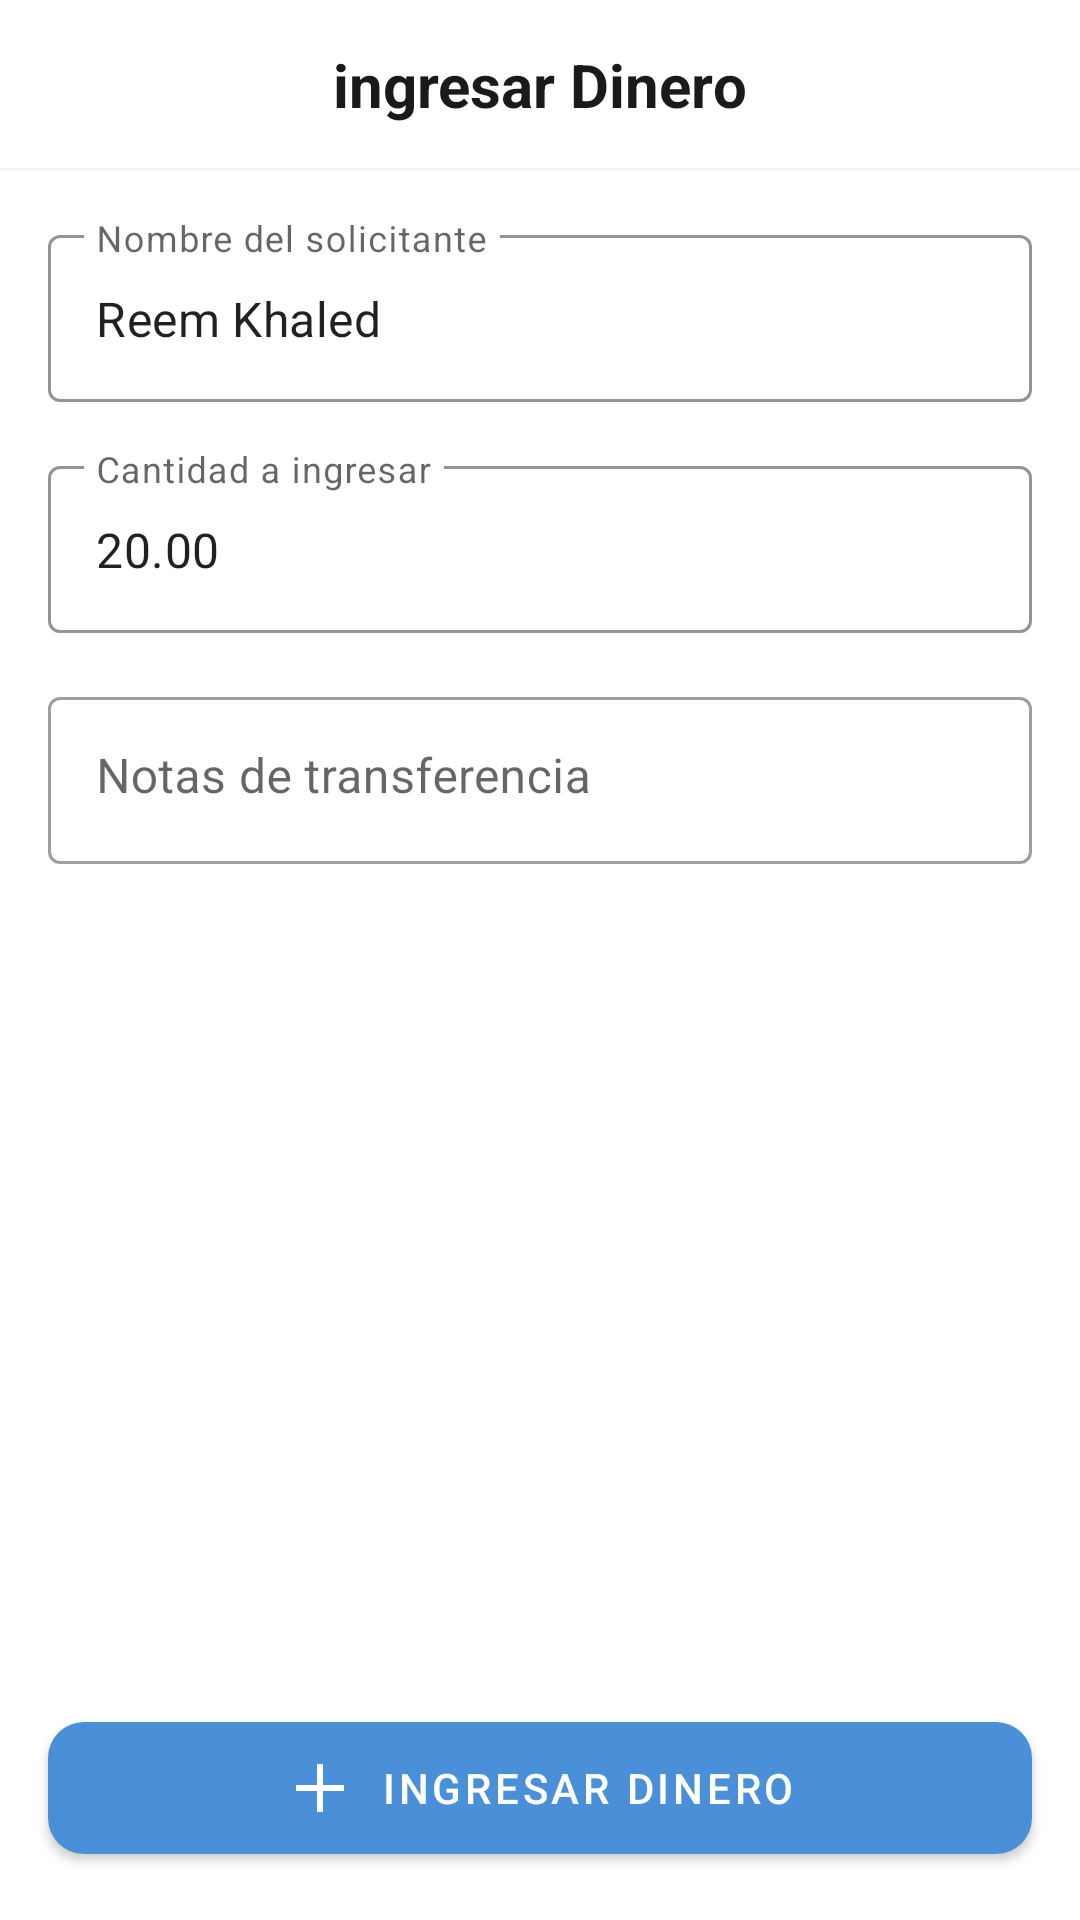

Reconstruct the res/layout file that produces this screen, plus the resources it refers to.
<!-- AndroidManifest.xml: application theme Theme.AlkeWallet -->
<!-- res/layout/activity_request_money.xml -->
<?xml version="1.0" encoding="utf-8"?>
<androidx.constraintlayout.widget.ConstraintLayout xmlns:android="http://schemas.android.com/apk/res/android"
    xmlns:app="http://schemas.android.com/apk/res-auto"
    xmlns:tools="http://schemas.android.com/tools"
    android:layout_width="match_parent"
    android:layout_height="match_parent"
    android:background="@color/alke_white">

    <ImageView
        android:id="@+id/ivBack"
        android:layout_width="@dimen/size_icon"
        android:layout_height="@dimen/size_icon"
        android:layout_margin="@dimen/margin_normal"
        android:src="@drawable/ic_back"
        app:layout_constraintStart_toStartOf="parent"
        app:layout_constraintTop_toTopOf="parent" />

    <TextView
        android:id="@+id/tvTitle"
        android:layout_width="wrap_content"
        android:layout_height="wrap_content"
        android:text="@string/request_title"
        android:textColor="@color/alke_black"
        android:textSize="@dimen/text_title"
        android:textStyle="bold"
        app:layout_constraintBottom_toBottomOf="@+id/ivBack"
        app:layout_constraintEnd_toEndOf="parent"
        app:layout_constraintStart_toStartOf="parent"
        app:layout_constraintTop_toTopOf="@+id/ivBack" />

    <View
        android:id="@+id/separator"
        android:layout_width="match_parent"
        android:layout_height="1dp"
        android:layout_marginTop="@dimen/margin_normal"
        android:background="@color/alke_gray_bg"
        app:layout_constraintTop_toBottomOf="@+id/ivBack" />

    
    <com.google.android.material.textfield.TextInputLayout
        android:id="@+id/tilRequesterName"
        style="@style/Widget.MaterialComponents.TextInputLayout.OutlinedBox"
        android:layout_width="0dp"
        android:layout_height="wrap_content"
        android:layout_marginHorizontal="@dimen/margin_normal"
        android:layout_marginTop="@dimen/margin_normal"
        android:hint="Nombre del solicitante"
        app:boxStrokeColor="@color/alke_green_action"
        app:layout_constraintEnd_toEndOf="parent"
        app:layout_constraintStart_toStartOf="parent"
        app:layout_constraintTop_toBottomOf="@+id/separator">

        <com.google.android.material.textfield.TextInputEditText
            android:id="@+id/etRequesterName"
            android:layout_width="match_parent"
            android:layout_height="wrap_content"
            android:inputType="textPersonName"
            android:text="@string/placeholder_recipient_name_request" />

    </com.google.android.material.textfield.TextInputLayout>

    
    <com.google.android.material.textfield.TextInputLayout
        android:id="@+id/tilAmount"
        style="@style/Widget.MaterialComponents.TextInputLayout.OutlinedBox"
        android:layout_width="0dp"
        android:layout_height="wrap_content"
        android:layout_marginHorizontal="@dimen/margin_normal"
        android:layout_marginTop="@dimen/margin_normal"
        android:hint="@string/label_amount_request"
        app:boxStrokeColor="@color/alke_green_action"
        app:layout_constraintEnd_toEndOf="parent"
        app:layout_constraintStart_toStartOf="parent"
        app:layout_constraintTop_toBottomOf="@+id/tilRequesterName">

        <com.google.android.material.textfield.TextInputEditText
            android:id="@+id/etAmount"
            android:layout_width="match_parent"
            android:layout_height="wrap_content"
            android:inputType="numberDecimal"
            android:text="@string/placeholder_amount_request" />

    </com.google.android.material.textfield.TextInputLayout>

    
    <com.google.android.material.textfield.TextInputLayout
        android:id="@+id/tilNotes"
        style="@style/Widget.MaterialComponents.TextInputLayout.OutlinedBox"
        android:layout_width="0dp"
        android:layout_height="wrap_content"
        android:layout_marginHorizontal="@dimen/margin_normal"
        android:layout_marginTop="@dimen/margin_normal"
        android:hint="@string/label_notes"
        android:minHeight="120dp"
        app:layout_constraintEnd_toEndOf="parent"
        app:layout_constraintStart_toStartOf="parent"
        app:layout_constraintTop_toBottomOf="@+id/tilAmount">

        <com.google.android.material.textfield.TextInputEditText
            android:id="@+id/etNotes"
            android:layout_width="match_parent"
            android:layout_height="wrap_content"
            android:gravity="top"
            android:inputType="textMultiLine" />

    </com.google.android.material.textfield.TextInputLayout>

    <com.google.android.material.button.MaterialButton
        android:id="@+id/btnIngresarDinero"
        android:layout_width="0dp"
        android:layout_height="@dimen/height_button"
        android:layout_margin="@dimen/margin_normal"
        android:text="@string/btn_request"
        android:textColor="@color/alke_white"
        app:backgroundTint="@color/alke_blue_primary"
        app:cornerRadius="@dimen/radius_button"
        app:icon="@drawable/ic_request"
        app:iconGravity="textStart"
        app:layout_constraintBottom_toBottomOf="parent"
        app:layout_constraintEnd_toEndOf="parent"
        app:layout_constraintStart_toStartOf="parent" />

</androidx.constraintlayout.widget.ConstraintLayout>
<!-- resources referenced by this layout -->
<resources>
  <color name="alke_black">#1A1A1A</color>
  <color name="alke_blue_primary">#4A90D9</color>
  <color name="alke_gray_bg">#F5F5F5</color>
  <color name="alke_green_action">#3DBE6C</color>
  <color name="alke_white">#FFFFFF</color>
  <dimen name="height_button">56dp</dimen>
  <dimen name="margin_normal">16dp</dimen>
  <dimen name="radius_button">12dp</dimen>
  <dimen name="size_icon">24dp</dimen>
  <dimen name="text_title">20sp</dimen>
  <!-- drawable ic_request (drawable) -->
  <vector xmlns:android="http://schemas.android.com/apk/res/android"
      android:width="24dp"
      android:height="24dp"
      android:viewportWidth="24"
      android:viewportHeight="24">
      <path
          android:fillColor="#FFFFFF"
          android:pathData="M20,13h-7v7h-2v-7H4v-2h7V4h2v7h7v2z" />
  </vector>
  <string name="btn_request">Ingresar Dinero</string>
  <string name="label_amount_request">Cantidad a ingresar</string>
  <string name="label_notes">Notas de transferencia</string>
  <string name="placeholder_amount_request">20.00</string>
  <string name="placeholder_recipient_name_request">Reem Khaled</string>
  <string name="request_title">ingresar Dinero</string>
  <style name="Theme.AlkeWallet" parent="Theme.MaterialComponents.DayNight.NoActionBar">
          <item name="colorPrimary">@color/alke_blue_primary</item>
          <item name="colorPrimaryVariant">@color/alke_blue_dark</item>
          <item name="colorOnPrimary">@color/alke_white</item>
          <item name="colorSecondary">@color/alke_green_action</item>
          <item name="colorOnSecondary">@color/alke_white</item>
      </style>
  <color name="alke_blue_dark">#1A87DD</color>
</resources>
